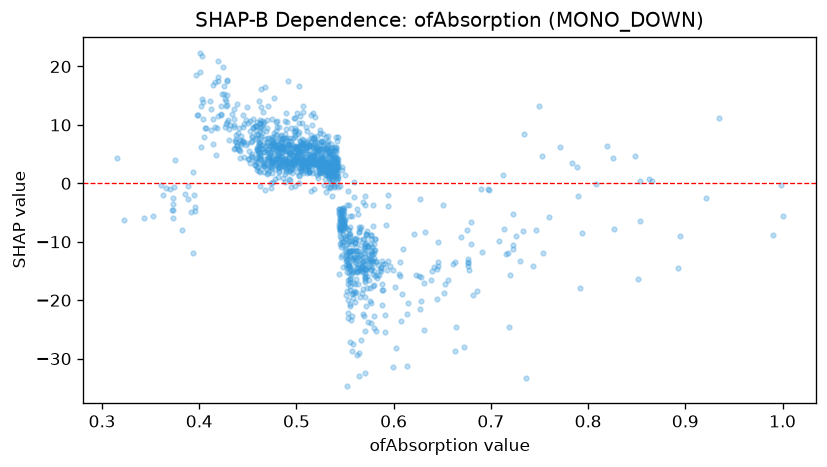

Source data for this figure (header and first rows):
feature_value, shap_value
0.5, 9.153
0.492, 2.149
0.564, -8.404
0.554, -8.635
0.586, -14.87
0.548, -7.208
0.47, 6.888
0.563, -13.96
0.68, -6.689
0.567, -13.46
0.542, 4.003
0.473, 3.123
0.442, 5.497
0.559, -12.53
0.476, 5.817
0.467, 5.377
0.523, 3.274
0.554, -7.943
0.548, -8.588
0.548, -4.297
0.53, 7.95
0.474, 0.02622
0.503, 0.08096
0.526, 2.314
0.499, 11.13
0.517, 12.12
0.462, 4.933
0.457, 3.131
0.49, 2.952
0.564, -7.444
0.483, 2.88
0.789, 2.824
0.594, -3.949
0.509, 2.606
0.571, -14.74
0.453, 4.696
0.489, 3.993
0.539, 2.87
0.483, 3.843
0.486, 5.727
0.55, 1.426
0.575, -16.62
0.573, -13.03
0.515, 4.05
0.536, 6.02
0.544, -7.411
0.474, 7.428
0.555, -16.9
0.503, 10.28
0.458, 4.369
0.57, -32.42
0.48, 6.107
0.48, 6.205
0.474, 2.797
0.528, 3.181
0.5, 4.452
0.527, 6.55
0.489, 5.498
0.572, -14.77
0.713, -7.743
... 1,231 more rows
